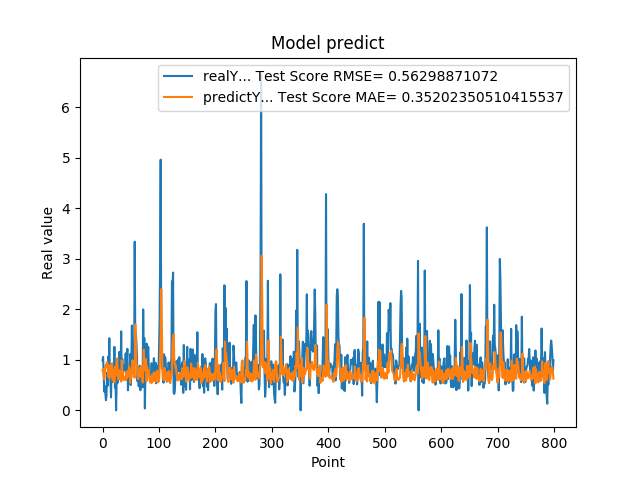

The data file committed next to this chart (first rows):
9.919999999999999929e-01, 7.899909492710266434e-01
1.059000000000000163e+00, 8.216150367142042166e-01
7.249999999999999778e-01, 7.140114662732927053e-01
3.729999999999999982e-01, 6.126203614843009904e-01
4.760000000000000342e-01, 7.267123252170168968e-01
3.420000000000000262e-01, 8.868704419181869802e-01
2.019999999999999851e-01, 8.506898271914656862e-01
2.839999999999999747e-01, 9.167723797368083627e-01
7.440000000000001057e-01, 9.615656322357133412e-01
4.850000000000000422e-01, 9.156266479712514839e-01
1.064000000000000057e+00, 6.753452365111598521e-01
8.299999999999999600e-01, 8.542304735511060398e-01
1.429000000000000048e+00, 6.348843790238443141e-01
6.959999999999999520e-01, 8.940613541976034639e-01
5.949999999999999734e-01, 7.123143437784343890e-01
2.570000000000000062e-01, 6.717733681521824707e-01
8.960000000000000187e-01, 8.111513326399831803e-01
5.660000000000000586e-01, 9.337370627576471183e-01
6.400000000000000133e-01, 5.882761268705374302e-01
8.569999999999999840e-01, 8.042465830171718899e-01
6.390000000000000124e-01, 7.176236801862329040e-01
1.258000000000000007e+00, 5.562581467114411371e-01
4.509999999999999565e-01, 8.625613306115735845e-01
6.320000000000000062e-01, 6.789296594824273390e-01
0.000000000000000000e+00, 8.509811165446942161e-01
5.889999999999999680e-01, 8.550625262243778391e-01
7.800000000000000266e-01, 1.029306971493241241e+00
5.500000000000000444e-01, 7.485665216113235321e-01
6.790000000000000480e-01, 6.148216156438433000e-01
7.809999999999999165e-01, 8.001987644107855235e-01
1.159000000000000030e+00, 6.660859624471756613e-01
8.719999999999999973e-01, 7.832611667069048211e-01
6.049999999999999822e-01, 6.670815268391935282e-01
1.564999999999999947e+00, 5.700404520986049883e-01
6.540000000000000258e-01, 9.944846810046650276e-01
1.019000000000000128e+00, 7.474043870716854387e-01
7.359999999999999876e-01, 7.641310745685149231e-01
7.570000000000000062e-01, 6.032648018397700485e-01
8.809999999999998943e-01, 6.037455743476101144e-01
8.850000000000000089e-01, 6.598774990707730881e-01
8.079999999999999405e-01, 6.350602176177707614e-01
1.129999999999999893e+00, 5.982306382433301151e-01
7.399999999999999911e-01, 7.644101684178452594e-01
9.270000000000000462e-01, 6.337956752869147170e-01
1.217999999999999972e+00, 6.891949299866079182e-01
3.989999999999999658e-01, 7.883747057840622130e-01
6.109999999999999876e-01, 6.805021755482839607e-01
7.900000000000000355e-01, 8.726099047677933207e-01
6.400000000000000133e-01, 7.300080467918725891e-01
1.116999999999999993e+00, 5.422669348892600327e-01
5.030000000000000027e-01, 8.069668232035696054e-01
9.549999999999998490e-01, 6.411394708051855185e-01
1.681000000000000050e+00, 8.204768938236932652e-01
7.800000000000000266e-01, 9.905638065198357767e-01
1.058000000000000052e+00, 7.882810752501629992e-01
1.007000000000000117e+00, 7.375719676458579732e-01
8.990000000000000213e-01, 6.956386417268662914e-01
3.339999999999999858e+00, 6.476777117078942325e-01
1.388000000000000123e+00, 1.702453011870571187e+00
1.530000000000000027e+00, 1.313922630603789887e+00
1.328000000000000069e+00, 9.317414553762282114e-01
... 739 more rows
